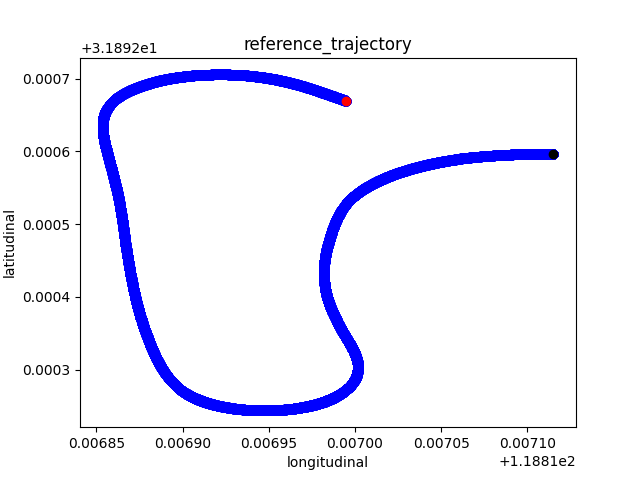

The table this chart was drawn from, first rows:
118.8171152, 31.8925967, 181.15060800000003, 0.0
118.8, 31.89, 181.2, 0.007216
118.8, 31.89, 181.2, 0.007216
118.8, 31.89, 181.2, 0.007216
118.8, 31.89, 181.2, 0.007216
118.8, 31.89, 181.2, 0.007216
118.8, 31.89, 181.2, 0.007216
118.8, 31.89, 181.2, 0.007216
118.8, 31.89, 181.2, 0.007216
118.8, 31.89, 181.2, 0.007216
118.8, 31.89, 181.2, 0.007216
118.8, 31.89, 181.2, 0.007216
118.8, 31.89, 181.2, 0.007216
118.8, 31.89, 181.2, 0.007216
118.8, 31.89, 181.2, 0.007216
118.8, 31.89, 181.2, 0.007216
118.8, 31.89, 181.2, 0.007216
118.8, 31.89, 181.2, 0.007216
118.8, 31.89, 181.2, 0.007216
118.8, 31.89, 181.2, 0.007216
118.8, 31.89, 181.2, 0.007216
118.8, 31.89, 181.2, 0.007216
118.8, 31.89, 181.2, 0.007216
118.8, 31.89, 181.2, 0.007216
118.8, 31.89, 181.2, 0.007216
118.8, 31.89, 181.2, 0.007216
118.8, 31.89, 181.2, 0.007216
118.8, 31.89, 181.2, 0.007216
118.8, 31.89, 181.2, 0.007216
118.8, 31.89, 181.2, 0.007216
118.8, 31.89, 181.2, 0.007216
118.8, 31.89, 181.2, 0.007216
118.8, 31.89, 181.2, 0.007216
118.8, 31.89, 181.2, 0.007216
118.8, 31.89, 181.2, 0.007216
118.8, 31.89, 181.2, 0.007216
118.8, 31.89, 181.2, 0.007216
118.8, 31.89, 181.2, 0.007216
118.8, 31.89, 181.2, 0.007216
118.8, 31.89, 181.2, 0.007216
118.8, 31.89, 181.2, 0.007216
118.8, 31.89, 181.2, 0.007216
118.8, 31.89, 181.2, 0.007216
118.8, 31.89, 181.2, 0.007216
118.8, 31.89, 181.2, 0.007216
118.8, 31.89, 181.2, 0.007216
118.8, 31.89, 181.2, 0.007216
118.8, 31.89, 181.2, 0.007216
118.8, 31.89, 181.2, 0.007216
118.8, 31.89, 181.2, 0.007216
118.8, 31.89, 181.2, 0.007216
118.8, 31.89, 181.2, 0.007216
118.8, 31.89, 181.2, 0.007216
118.8, 31.89, 181.2, 0.007216
118.8, 31.89, 181.2, 0.007216
118.8, 31.89, 181.2, 0.007216
118.8, 31.89, 181.2, 0.007216
118.8, 31.89, 181.2, 0.007216
118.8, 31.89, 181.2, 0.007216
118.8, 31.89, 181.2, 0.007216
118.8, 31.89, 181.2, 0.007216
... 62,754 more rows
